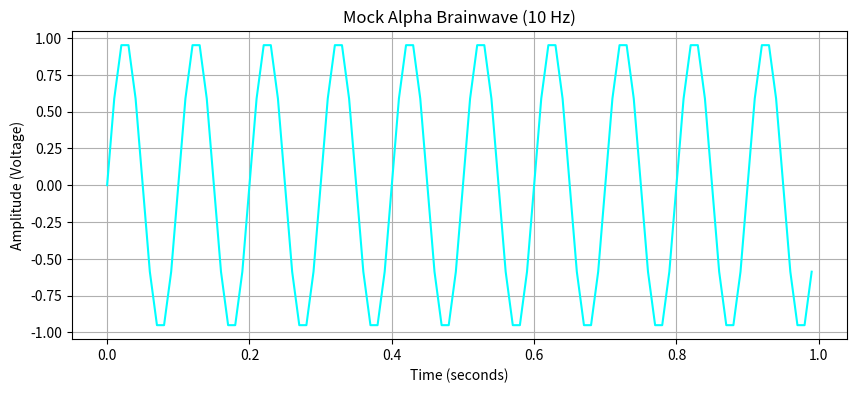

Python code for this plot:
import numpy as np
import matplotlib.pyplot as plt
# Parameters for our mock brainwave
sample_rate = 100  # How many data points per second (Hz)
duration = 1       # Length of the recording in seconds
frequency = 10     # Alpha brainwaves are around 10 Hz

# Generate the time points
time_points = np.linspace(0, duration, sample_rate * duration, endpoint=False)

# Generate the brainwave using a sine wave
brainwave = np.sin(2 * np.pi * frequency * time_points)

# Print the results
print("🧠 Mock Brainwave Generated!")
print(f"Total data points captured: {len(brainwave)}")
print(f"First 5 signal values: {brainwave[:5]}")
# --- NEW CODE TO DRAW THE GRAPH ---
plt.figure(figsize=(10, 4)) # Make a wide box
plt.plot(time_points, brainwave, color='cyan') # Draw the wave in cyan
plt.title("Mock Alpha Brainwave (10 Hz)")
plt.xlabel("Time (seconds)")
plt.ylabel("Amplitude (Voltage)")
plt.grid(True)
plt.show() # This pops up the window with the graph!
